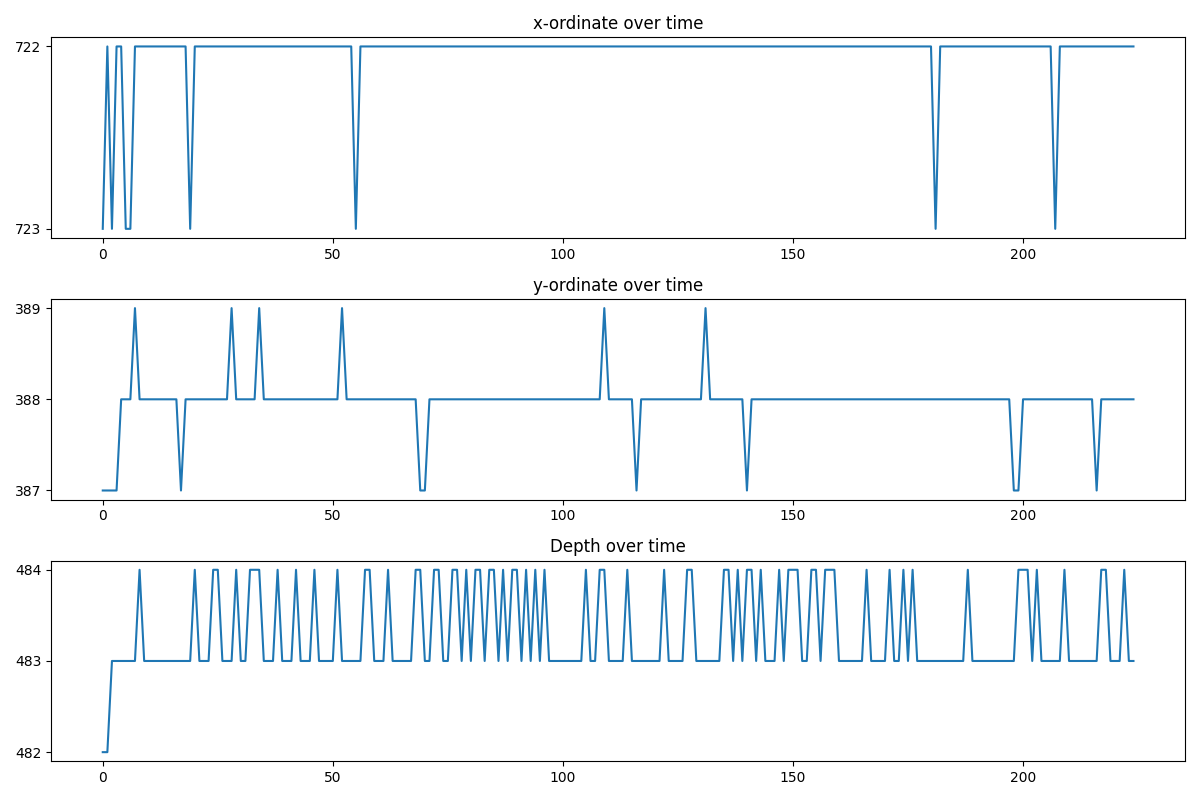

Values plotted in this chart, from the file beside it:
x, y, depth
723, 387, 482
722, 387, 482
723, 387, 483
722, 387, 483
722, 388, 483
723, 388, 483
723, 388, 483
722, 389, 483
722, 388, 484
722, 388, 483
722, 388, 483
722, 388, 483
722, 388, 483
722, 388, 483
722, 388, 483
722, 388, 483
722, 388, 483
722, 387, 483
722, 388, 483
723, 388, 483
722, 388, 484
722, 388, 483
722, 388, 483
722, 388, 483
722, 388, 484
722, 388, 484
722, 388, 483
722, 388, 483
722, 389, 483
722, 388, 484
722, 388, 483
722, 388, 483
722, 388, 484
722, 388, 484
722, 389, 484
722, 388, 483
722, 388, 483
722, 388, 483
722, 388, 484
722, 388, 483
722, 388, 483
722, 388, 483
722, 388, 484
722, 388, 483
722, 388, 483
722, 388, 483
722, 388, 484
722, 388, 483
722, 388, 483
722, 388, 483
722, 388, 483
722, 388, 484
722, 389, 483
722, 388, 483
722, 388, 483
723, 388, 483
722, 388, 483
722, 388, 484
722, 388, 484
722, 388, 483
... 165 more rows
